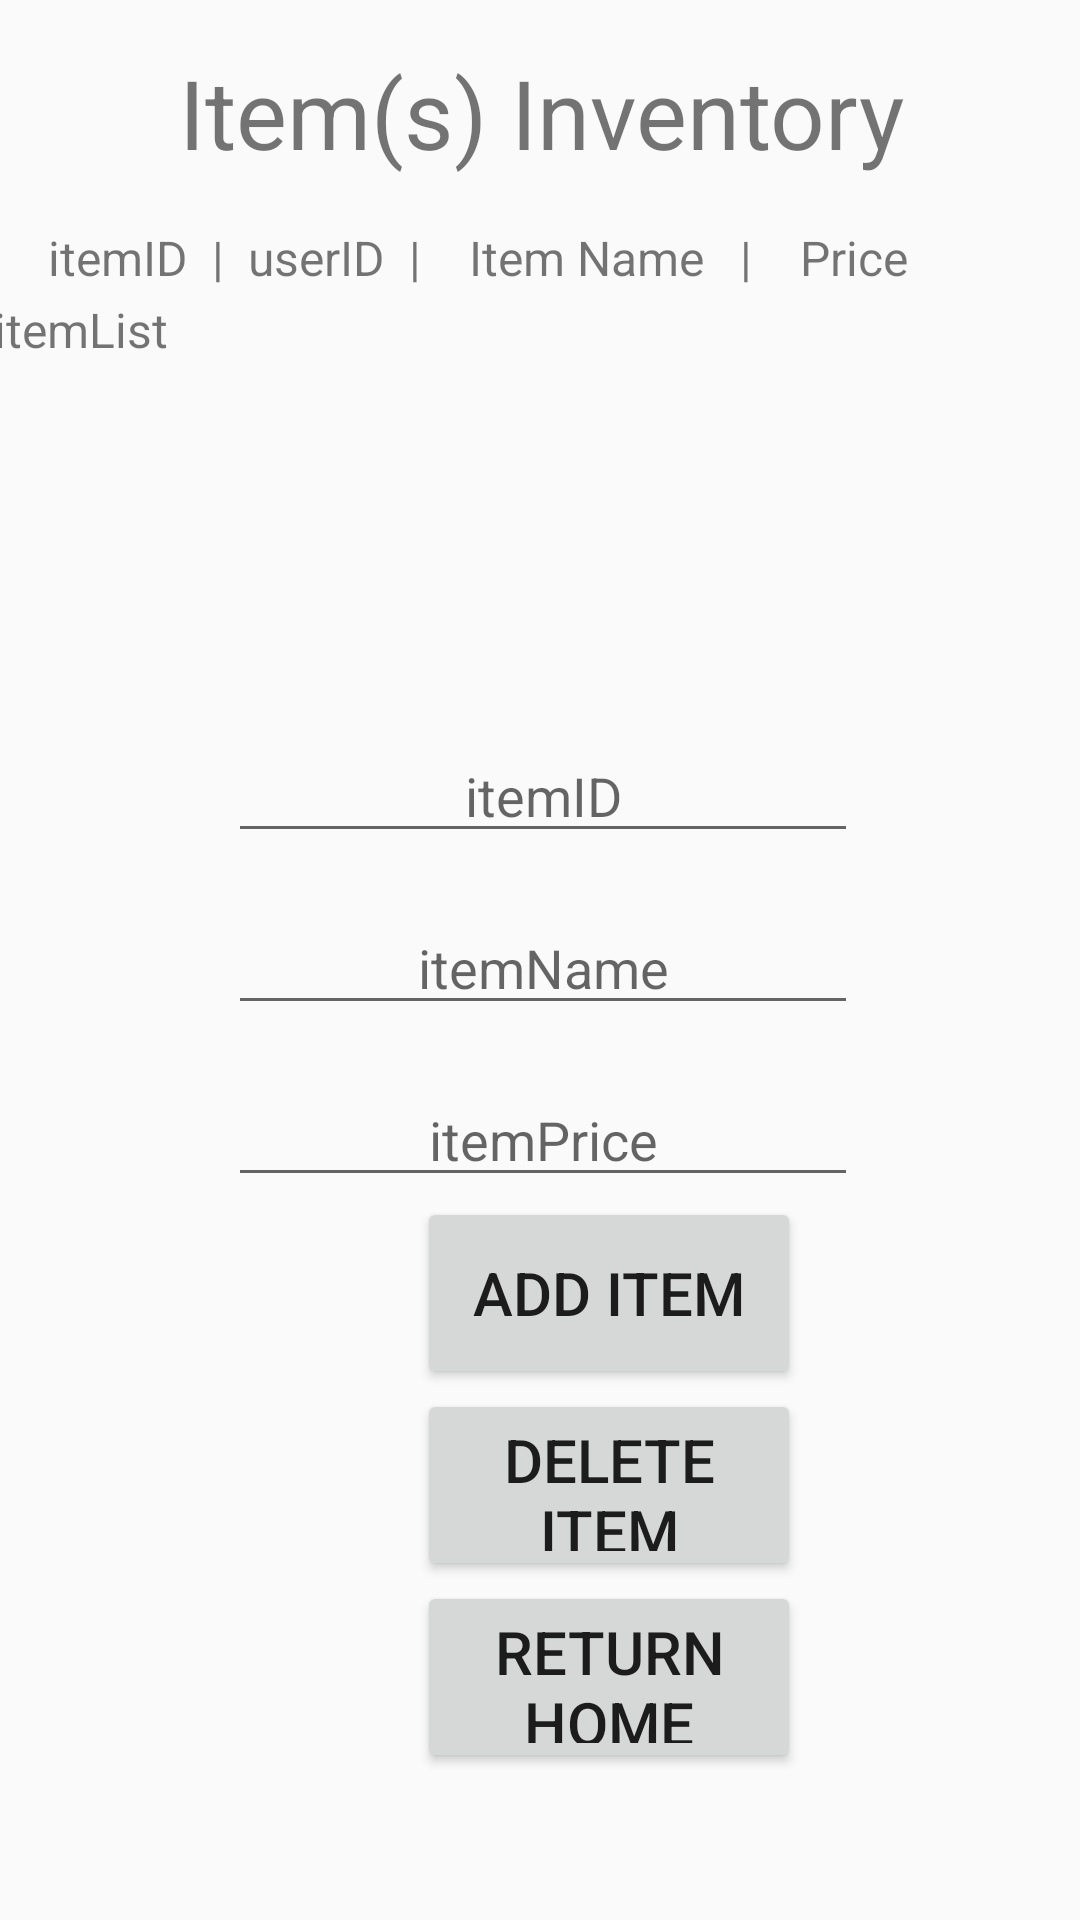

Reconstruct the res/layout file that produces this screen, plus the resources it refers to.
<!-- AndroidManifest.xml: application theme Theme.AuctionHouse -->
<!-- res/layout/activity_item.xml -->
<?xml version="1.0" encoding="utf-8"?>
<androidx.constraintlayout.widget.ConstraintLayout
    xmlns:android="http://schemas.android.com/apk/res/android"
    xmlns:app="http://schemas.android.com/apk/res-auto"
    xmlns:tools="http://schemas.android.com/tools"
    android:layout_width="match_parent"
    android:layout_height="match_parent"
    tools:context=".ItemActivity">

    <TextView
        android:id="@+id/itemTextView"
        android:layout_width="364dp"
        android:layout_height="wrap_content"
        android:layout_marginTop="16dp"
        android:text="Item(s) Inventory"
        android:textAlignment="center"
        android:textSize="32dp"
        app:layout_constraintEnd_toEndOf="parent"
        app:layout_constraintStart_toStartOf="parent"
        app:layout_constraintTop_toTopOf="parent" />

    <TextView
        android:id="@+id/textview_itemheading"
        android:text="itemID  |  userID  |    Item Name   |    Price    "
        android:layout_width="match_parent"
        android:layout_height="wrap_content"
        android:layout_marginTop="24dp"
        android:layout_margin="16dp"
        android:textSize="16sp"
        app:layout_constraintEnd_toEndOf="parent"
        app:layout_constraintStart_toStartOf="parent"
        app:layout_constraintTop_toBottomOf="@+id/itemTextView" />

    <TextView
        android:id="@+id/itemDisplay"
        android:layout_width="374dp"
        android:layout_height="128dp"
        android:layout_marginStart="16dp"
        android:layout_marginTop="24dp"
        android:layout_marginEnd="16dp"
        android:fadeScrollbars="true"
        android:scrollbars="vertical"
        android:text="itemList"
        android:textSize="16sp"
        app:layout_constraintEnd_toEndOf="parent"
        app:layout_constraintHorizontal_bias="0.4"
        app:layout_constraintStart_toStartOf="parent"
        app:layout_constraintTop_toTopOf="@+id/textview_itemheading" />

    <EditText
        android:id="@+id/itemIDEditText"
        android:layout_width="wrap_content"
        android:layout_height="wrap_content"
        android:layout_alignParentStart="true"
        android:layout_alignParentEnd="true"
        android:layout_marginStart="139dp"
        android:layout_marginTop="16dp"
        android:layout_marginEnd="144dp"
        android:ems="10"
        android:gravity="center"
        android:hint="itemID"
        android:inputType="number"
        android:textAlignment="center"
        app:layout_constraintEnd_toEndOf="parent"
        app:layout_constraintHorizontal_bias="0.475"
        app:layout_constraintStart_toStartOf="parent"
        app:layout_constraintTop_toBottomOf="@+id/itemDisplay" />

    <EditText
        android:id="@+id/itemNameEditText"
        android:layout_width="wrap_content"
        android:layout_height="wrap_content"
        android:layout_alignParentStart="true"
        android:layout_alignParentEnd="true"
        android:layout_marginStart="139dp"
        android:layout_marginTop="16dp"
        android:layout_marginEnd="144dp"
        android:ems="10"
        android:gravity="center"
        android:hint="itemName"
        android:textAlignment="center"
        app:layout_constraintEnd_toEndOf="parent"
        app:layout_constraintHorizontal_bias="0.475"
        app:layout_constraintStart_toStartOf="parent"
        app:layout_constraintTop_toBottomOf="@+id/itemIDEditText" />

    <EditText
        android:id="@+id/itemPriceEditText"
        android:layout_width="wrap_content"
        android:layout_height="wrap_content"
        android:layout_alignParentStart="true"
        android:layout_alignParentEnd="true"
        android:layout_marginStart="139dp"
        android:layout_marginTop="16dp"
        android:layout_marginEnd="144dp"
        android:ems="10"
        android:gravity="center"
        android:hint="itemPrice"
        android:inputType="number"
        android:textAlignment="center"
        app:layout_constraintEnd_toEndOf="parent"
        app:layout_constraintHorizontal_bias="0.475"
        app:layout_constraintStart_toStartOf="parent"
        app:layout_constraintTop_toBottomOf="@+id/itemNameEditText" />

    <Button
        android:id="@+id/itemSubmitButton"
        android:layout_width="128dp"
        android:layout_height="64dp"
        android:layout_alignParentStart="true"
        android:layout_alignParentEnd="true"
        android:layout_marginStart="139dp"
        android:layout_marginEnd="144dp"
        android:gravity="center"
        android:text="Add Item"
        android:textSize="20sp"
        android:visibility="visible"
        app:layout_constraintEnd_toEndOf="parent"
        app:layout_constraintHorizontal_bias="0.0"
        app:layout_constraintStart_toStartOf="parent"
        app:layout_constraintTop_toBottomOf="@+id/itemPriceEditText"/>

    <Button
        android:id="@+id/itemDeleteButton"
        android:layout_width="128dp"
        android:layout_height="64dp"
        android:layout_alignParentStart="true"
        android:layout_alignParentEnd="true"
        android:layout_marginStart="139dp"
        android:layout_marginEnd="144dp"
        android:gravity="center"
        android:text="Delete Item"
        android:textAlignment="center"
        android:textSize="20sp"
        android:visibility="visible"
        app:layout_constraintEnd_toEndOf="parent"
        app:layout_constraintHorizontal_bias="0.0"
        app:layout_constraintStart_toStartOf="parent"
        app:layout_constraintTop_toBottomOf="@+id/itemSubmitButton"/>

    <Button
        android:id="@+id/buttonHome"
        android:layout_width="128dp"
        android:layout_height="64dp"
        android:layout_alignParentStart="true"
        android:layout_alignParentEnd="true"
        android:layout_marginStart="139dp"
        android:layout_marginEnd="144dp"
        android:gravity="center"
        android:text="@string/return_home"
        android:textSize="20sp"
        app:layout_constraintEnd_toEndOf="parent"
        app:layout_constraintHorizontal_bias="0.0"
        app:layout_constraintStart_toStartOf="parent"
        app:layout_constraintTop_toBottomOf="@+id/itemDeleteButton"/>

</androidx.constraintlayout.widget.ConstraintLayout>
<!-- resources referenced by this layout -->
<resources>
  <string name="return_home">return home</string>
  <style name="Theme.AuctionHouse" parent="Base.Theme.AuctionHouse" />
  <style name="Base.Theme.AuctionHouse" parent="Theme.AppCompat.Light.DarkActionBar">
          
          
          <item name="colorPrimary">@color/colorPrimary</item>
          <item name="colorPrimaryDark">@color/colorPrimaryDark</item>
          <item name="colorAccent">@color/colorAccent</item>
      </style>
  <color name="colorPrimary">#6200EE</color>
  <color name="colorPrimaryDark">#3700B3</color>
  <color name="colorAccent">#03DAC5</color>
</resources>
